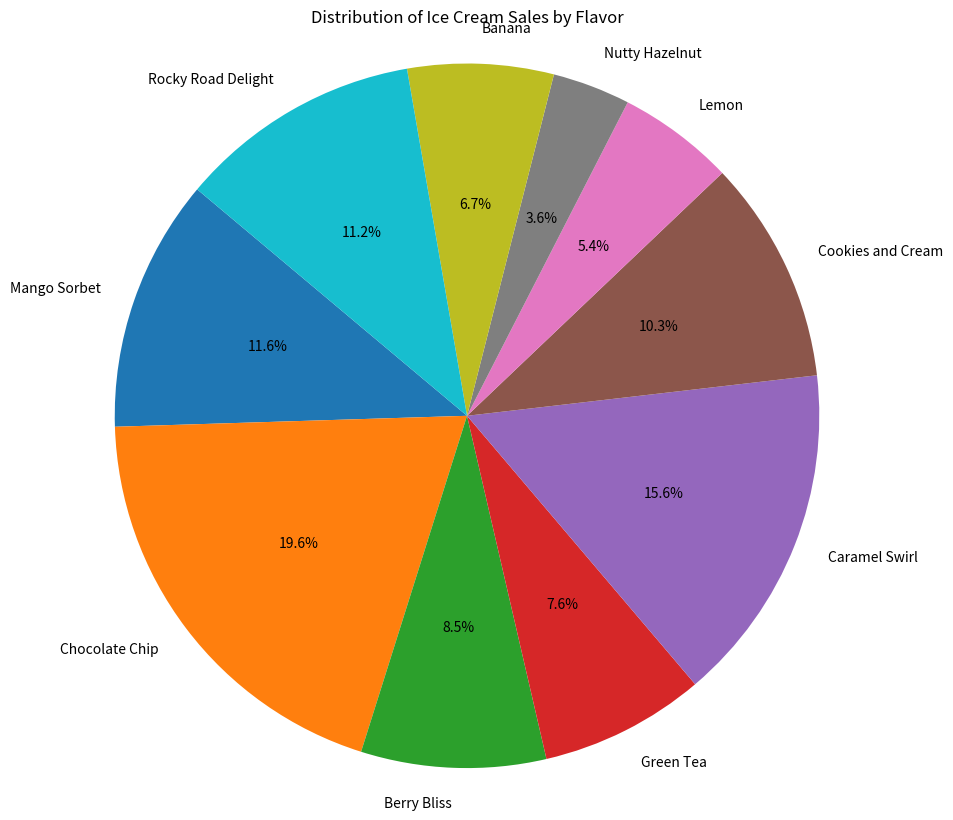

Python code for this plot:
import matplotlib.pyplot as plt
flavor_names = ["Mango Sorbet", "Chocolate Chip", "Berry Bliss", "Green Tea", 
                "Caramel Swirl", "Cookies and Cream", "Lemon", "Nutty Hazelnut", 
                "Banana", "Rocky Road Delight"]
scoops_sold = [130, 220, 95, 85, 175, 115, 60, 40, 75, 125]

plt.figure(figsize=(10, 10))
plt.pie(scoops_sold, labels=flavor_names, autopct='%1.1f%%', startangle=140, colors=plt.cm.tab10.colors)
plt.title("Distribution of Ice Cream Sales by Flavor")

plt.axis('equal') 
plt.show()
